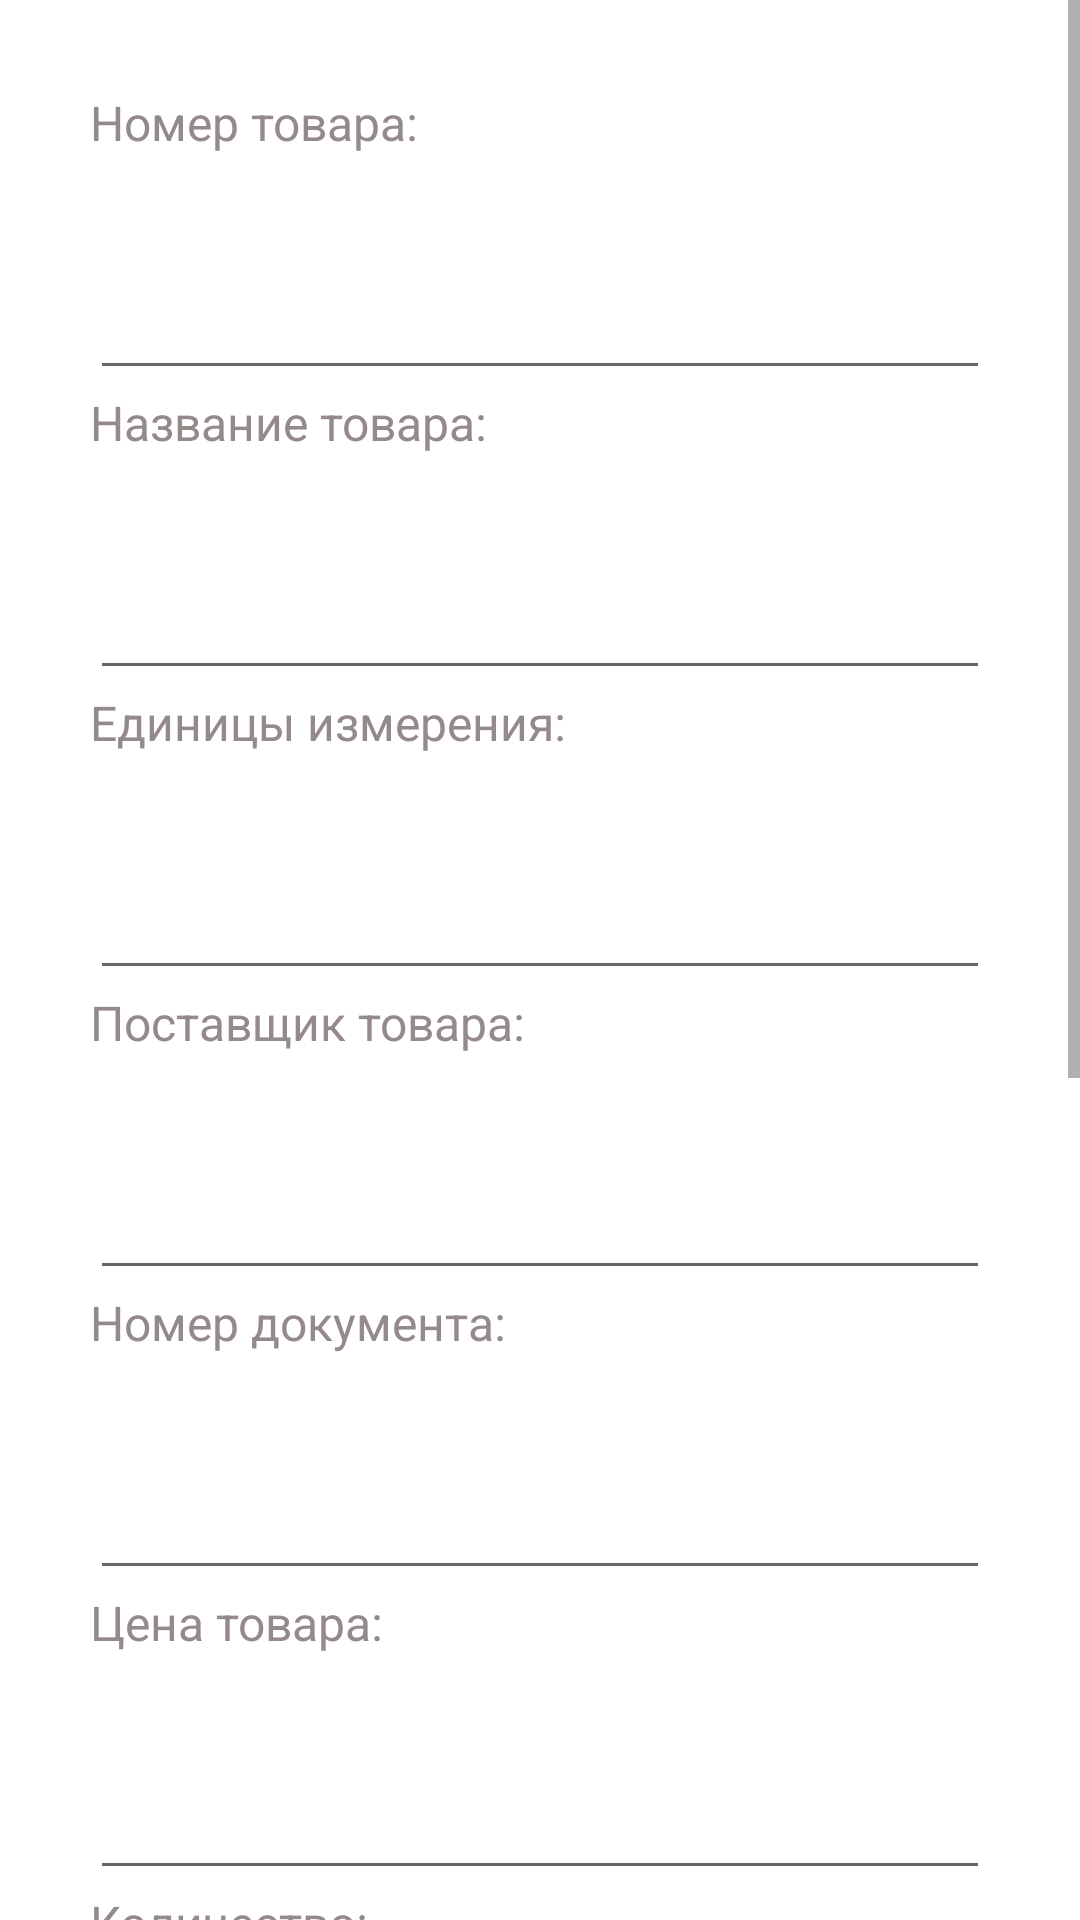

Here is an Android app screen rendered from its layout file. Give the layout XML and the strings, colors and styles it references.
<!-- AndroidManifest.xml: application theme Theme.InfoProducts -->
<!-- res/layout/activity_add_tovar_page.xml -->
<?xml version="1.0" encoding="utf-8"?>
<androidx.constraintlayout.widget.ConstraintLayout xmlns:android="http://schemas.android.com/apk/res/android"
    xmlns:app="http://schemas.android.com/apk/res-auto"
    xmlns:tools="http://schemas.android.com/tools"
    android:layout_width="match_parent"
    android:layout_height="match_parent"
    tools:context=".addTovarPage">

    <ScrollView
        android:layout_width="match_parent"
        android:layout_height="match_parent">


    <TableLayout
        android:layout_width="match_parent"
        android:layout_height="match_parent"
        android:padding="30dp">


        <TextView
            android:layout_width="204dp"
            android:layout_height="50dp"
            android:text="Номер товара:"
            android:textAlignment="textStart"
            android:textColor="#948A8A"
            android:textSize="16sp"
            app:layout_constraintStart_toStartOf="parent"
            app:layout_constraintTop_toTopOf="parent" />

        <com.google.android.material.textfield.TextInputEditText
            android:id="@+id/Id_txt"
            android:layout_width="300dp"
            android:layout_height="50dp"
            android:inputType="text"
            android:textColor="@color/black"
            app:layout_constraintStart_toStartOf="parent"
            app:layout_constraintTop_toTopOf="parent">


        </com.google.android.material.textfield.TextInputEditText>


        <TextView
            android:layout_width="204dp"
            android:layout_height="50dp"
            android:text="Название товара:"
            android:textAlignment="textStart"
            android:textColor="#948A8A"
            android:textSize="16sp"
            app:layout_constraintStart_toStartOf="parent"
            app:layout_constraintTop_toTopOf="parent" />

        <com.google.android.material.textfield.TextInputEditText
            android:id="@+id/Name_txt"
            android:layout_width="300dp"
            android:layout_height="50dp"
            android:inputType="text"
            android:textColor="@color/black"
            app:layout_constraintStart_toStartOf="parent"
            app:layout_constraintTop_toTopOf="parent">

        </com.google.android.material.textfield.TextInputEditText>

        <TextView
            android:layout_width="204dp"
            android:layout_height="50dp"
            android:text="Единицы измерения:"
            android:textAlignment="textStart"
            android:textColor="#948A8A"
            android:textSize="16sp"
            app:layout_constraintStart_toStartOf="parent"
            app:layout_constraintTop_toTopOf="parent" />

        <com.google.android.material.textfield.TextInputEditText
            android:id="@+id/Edin_txt"
            android:layout_width="300dp"
            android:layout_height="50dp"
            android:inputType="text"
            android:textColor="@color/black"
            app:layout_constraintStart_toStartOf="parent"
            app:layout_constraintTop_toTopOf="parent">


        </com.google.android.material.textfield.TextInputEditText>
        <TextView
            android:layout_width="204dp"
            android:layout_height="50dp"
            android:text="Поставщик товара:"
            android:textAlignment="textStart"
            android:textColor="#948A8A"
            android:textSize="16sp"
            app:layout_constraintStart_toStartOf="parent"
            app:layout_constraintTop_toTopOf="parent" />

        <com.google.android.material.textfield.TextInputEditText
            android:id="@+id/Post_txt"
            android:layout_width="300dp"
            android:layout_height="50dp"
            android:inputType="text"
            android:textColor="@color/black"
            app:layout_constraintStart_toStartOf="parent"
            app:layout_constraintTop_toTopOf="parent">


        </com.google.android.material.textfield.TextInputEditText>
        <TextView
            android:layout_width="204dp"
            android:layout_height="50dp"
            android:text="Номер документа:"
            android:textAlignment="textStart"
            android:textColor="#948A8A"
            android:textSize="16sp"
            app:layout_constraintStart_toStartOf="parent"
            app:layout_constraintTop_toTopOf="parent" />

        <com.google.android.material.textfield.TextInputEditText
            android:id="@+id/Numer_doc_txt"
            android:layout_width="300dp"
            android:layout_height="50dp"
            android:inputType="text"
            android:textColor="@color/black"
            app:layout_constraintStart_toStartOf="parent"
            app:layout_constraintTop_toTopOf="parent">


        </com.google.android.material.textfield.TextInputEditText>
        <TextView
            android:layout_width="204dp"
            android:layout_height="50dp"
            android:text="Цена товара:"
            android:textAlignment="textStart"
            android:textColor="#948A8A"
            android:textSize="16sp"
            app:layout_constraintStart_toStartOf="parent"
            app:layout_constraintTop_toTopOf="parent" />

        <com.google.android.material.textfield.TextInputEditText
            android:id="@+id/Chena_txt"
            android:layout_width="300dp"
            android:layout_height="50dp"
            android:inputType="text"
            android:textColor="@color/black"
            app:layout_constraintStart_toStartOf="parent"
            app:layout_constraintTop_toTopOf="parent">


        </com.google.android.material.textfield.TextInputEditText>
        <TextView
            android:layout_width="204dp"
            android:layout_height="50dp"
            android:text="Количество:"
            android:textAlignment="textStart"
            android:textColor="#948A8A"
            android:textSize="16sp"
            app:layout_constraintStart_toStartOf="parent"
            app:layout_constraintTop_toTopOf="parent" />

        <com.google.android.material.textfield.TextInputEditText
            android:id="@+id/KolTovara_txt"
            android:layout_width="300dp"
            android:layout_height="50dp"
            android:inputType="text"
            android:textColor="@color/black"
            app:layout_constraintStart_toStartOf="parent"
            app:layout_constraintTop_toTopOf="parent">


        </com.google.android.material.textfield.TextInputEditText>
        <TextView
            android:layout_width="204dp"
            android:layout_height="50dp"
            android:text="Сумма товара:"
            android:textAlignment="textStart"
            android:textColor="#948A8A"
            android:textSize="16sp"
            app:layout_constraintStart_toStartOf="parent"
            app:layout_constraintTop_toTopOf="parent" />

        <com.google.android.material.textfield.TextInputEditText
            android:id="@+id/Summa_txt"
            android:layout_width="300dp"
            android:layout_height="50dp"
            android:inputType="text"
            android:textColor="@color/black"
            app:layout_constraintStart_toStartOf="parent"
            app:layout_constraintTop_toTopOf="parent">


        </com.google.android.material.textfield.TextInputEditText>
        <TextView
            android:layout_width="204dp"
            android:layout_height="50dp"
            android:text="Тип товара:"
            android:textAlignment="textStart"
            android:textColor="#948A8A"
            android:textSize="16sp"
            app:layout_constraintStart_toStartOf="parent"
            app:layout_constraintTop_toTopOf="parent" />

        <com.google.android.material.textfield.TextInputEditText
            android:id="@+id/Type_txt"
            android:layout_width="300dp"
            android:layout_height="50dp"
            android:inputType="text"
            android:textColor="@color/black"
            app:layout_constraintStart_toStartOf="parent"
            app:layout_constraintTop_toTopOf="parent">


        </com.google.android.material.textfield.TextInputEditText>
        <TextView
            android:layout_width="204dp"
            android:layout_height="50dp"
            android:text="Дата прибытия:"
            android:textAlignment="textStart"
            android:textColor="#948A8A"
            android:textSize="16sp"
            app:layout_constraintStart_toStartOf="parent"
            app:layout_constraintTop_toTopOf="parent" />

        <com.google.android.material.textfield.TextInputEditText
            android:id="@+id/DataPrib_txt"
            android:layout_width="300dp"
            android:layout_height="50dp"
            android:inputType="text"
            android:textColor="@color/black"
            app:layout_constraintStart_toStartOf="parent"
            app:layout_constraintTop_toTopOf="parent">


        </com.google.android.material.textfield.TextInputEditText>
        <androidx.appcompat.widget.AppCompatButton
            android:id="@+id/button_addTovar"
            android:layout_width="180dp"
            android:layout_height="60dp"
            android:layout_marginTop="20dp"
            android:layout_marginStart="20dp"
            android:background="@drawable/gradient_btn"
            android:fontFamily="sans-serif-smallcaps"
            android:foreground="?android:attr/selectableItemBackground"
            android:text="Добавить товар"
            android:textColor="@color/white"
            android:textSize="14sp"
            app:layout_constraintBottom_toBottomOf="parent"
            app:layout_constraintEnd_toEndOf="parent"
            app:layout_constraintHorizontal_bias="0.924"
            app:layout_constraintStart_toStartOf="parent"
            app:layout_constraintTop_toBottomOf="@+id/img"
            app:layout_constraintVertical_bias="0.507" />
    </TableLayout>
    </ScrollView>

</androidx.constraintlayout.widget.ConstraintLayout>
<!-- resources referenced by this layout -->
<resources>
  <!-- drawable gradient_btn (drawable) -->
  <?xml version="1.0" encoding="utf-8"?>
  <shape xmlns:android="http://schemas.android.com/apk/res/android">
  
      <gradient android:startColor="#E1A83A"
          android:endColor="#FF635A"></gradient>
  
      <corners android:radius="8dp"/>
  </shape>
  <style name="Theme.InfoProducts" parent="Theme.MaterialComponents.DayNight.NoActionBar">
          
          <item name="colorPrimary">@color/purple_500</item>
          <item name="colorPrimaryVariant">@color/purple_700</item>
          <item name="colorOnPrimary">@color/white</item>
          
          <item name="colorSecondary">@color/teal_200</item>
          <item name="colorSecondaryVariant">@color/teal_700</item>
          <item name="colorOnSecondary">@color/black</item>
          
          <item name="android:statusBarColor" tools:targetApi="l">?attr/colorPrimaryVariant</item>
          
      </style>
  <!-- not gathered from this repository: default colours our renderer supplied (Android Studio template values) -->
  <color name="purple_500">#FF6200EE</color>
  <color name="purple_700">#FF3700B3</color>
  <color name="teal_200">#FF03DAC5</color>
  <color name="teal_700">#FF018786</color>
  <color name="black">#FF000000</color>
  <color name="white">#FFFFFFFF</color>
</resources>
